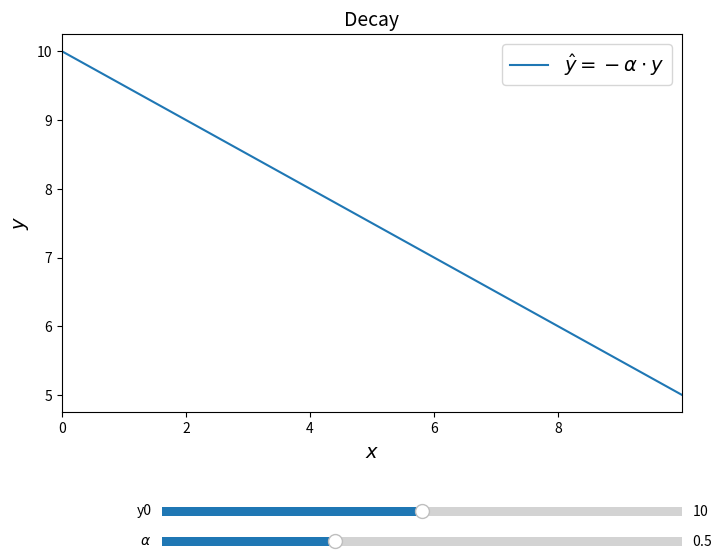

The matplotlib source for this figure:
# -*- coding: utf-8 -*-
#!/usr/bin/env python

import numpy as np             # numerical library
import matplotlib.pylab as plt # plot library
from matplotlib.widgets import Slider

__package__ = "0 Order Kinetic reaction"
__author__  = "Nico Curti"
__email__   = "nico.curti2@unibo.it"


def update (val):

  alpha = salpha.val
  y0 = sy0.val
  y = integrate(x, y0, alpha)
  l.set_ydata(y)
  ax.set_ylim(0, y0)
  fig.canvas.draw_idle()


def integrate (x, y0, alpha):

  dx = x[1] - x[0]
  y = np.empty(shape=(len(x) + 1, ), dtype=float)
  y[0] = y0

  for i, _ in enumerate(x):
    y[i + 1] = y[i] - alpha * dx

  return y[:-1]

if __name__ == '__main__':


  '''
  A 0 order kinetic equation is given by

              R -> P

  You should already know its solution but
  know you can also evaluate this formula
  using a numerical integration

          dR/dt = - k

          (R_{i+1} - R_{i})/dt = -k
          R_{i+1} = -k * dt + R_{i}

  and we can integrate it.

  In this example we see a slight more complex
  version given by the decay equation and we try
  to integrate it using the Euler method
  '''

  # initial conditions
  y0 = 10
  alpha = .5
  iterations = 1000
  dt = 1e-2

  x = np.arange(0, iterations*dt, dt)
  y = integrate(x, y0, alpha)

  fig, ax = plt.subplots(nrows=1, ncols=1, figsize=(8, 6))
  fig.subplots_adjust(bottom=0.25)

  ax.set_ylabel(r'$y$', fontsize=14)
  ax.set_xlabel(r'$x$', fontsize=14)
  ax.set_title('Decay', fontsize=14)

  l, = ax.plot(x, y, label=r'$\hat{y} = - \alpha \cdot y$')

  ax.margins(x=0)

  axcolor = 'lightgoldenrodyellow'
  axalpha = plt.axes([.25, .02, .65, .03], facecolor=axcolor)
  axy0    = plt.axes([.25, .07, .65, .03], facecolor=axcolor)

  salpha = Slider(axalpha, r'$\alpha$', 0., 1.5, valinit=alpha, valstep=.1)
  sy0    = Slider(axy0,    r'y0', 0., 20, valinit=y0, valstep=1.)

  salpha.on_changed(update)
  sy0.on_changed(update)
  ax.legend(loc='best', fontsize=14)

  plt.show()
